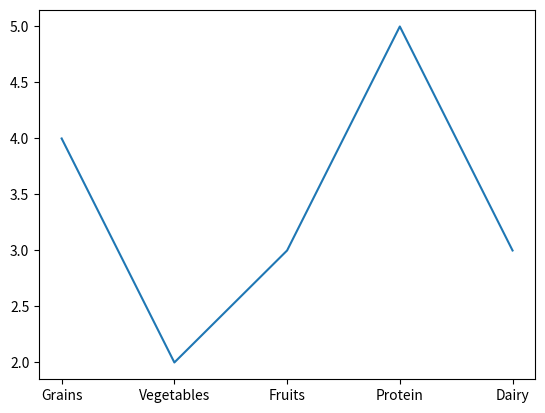

The matplotlib source for this figure:
import matplotlib.pyplot as plt #module for creating the graphs
import numpy as np

categories = np.array(["Grains", "Vegetables", "Fruits", "Protein", "Dairy"]) # Array to plot on the graph's x-axis
values = np.array([4, 2, 3, 5, 3]) # Values of each category to plot on the y-axis

plt.plot(categories, values) # plots the values on the graph
plt.show() #displays the graph
